Labelled photos from "01_Dataset", an image-classification folder in mithunaradya/ArecaNut_GUI. The possible labels are: ripe, unripe.

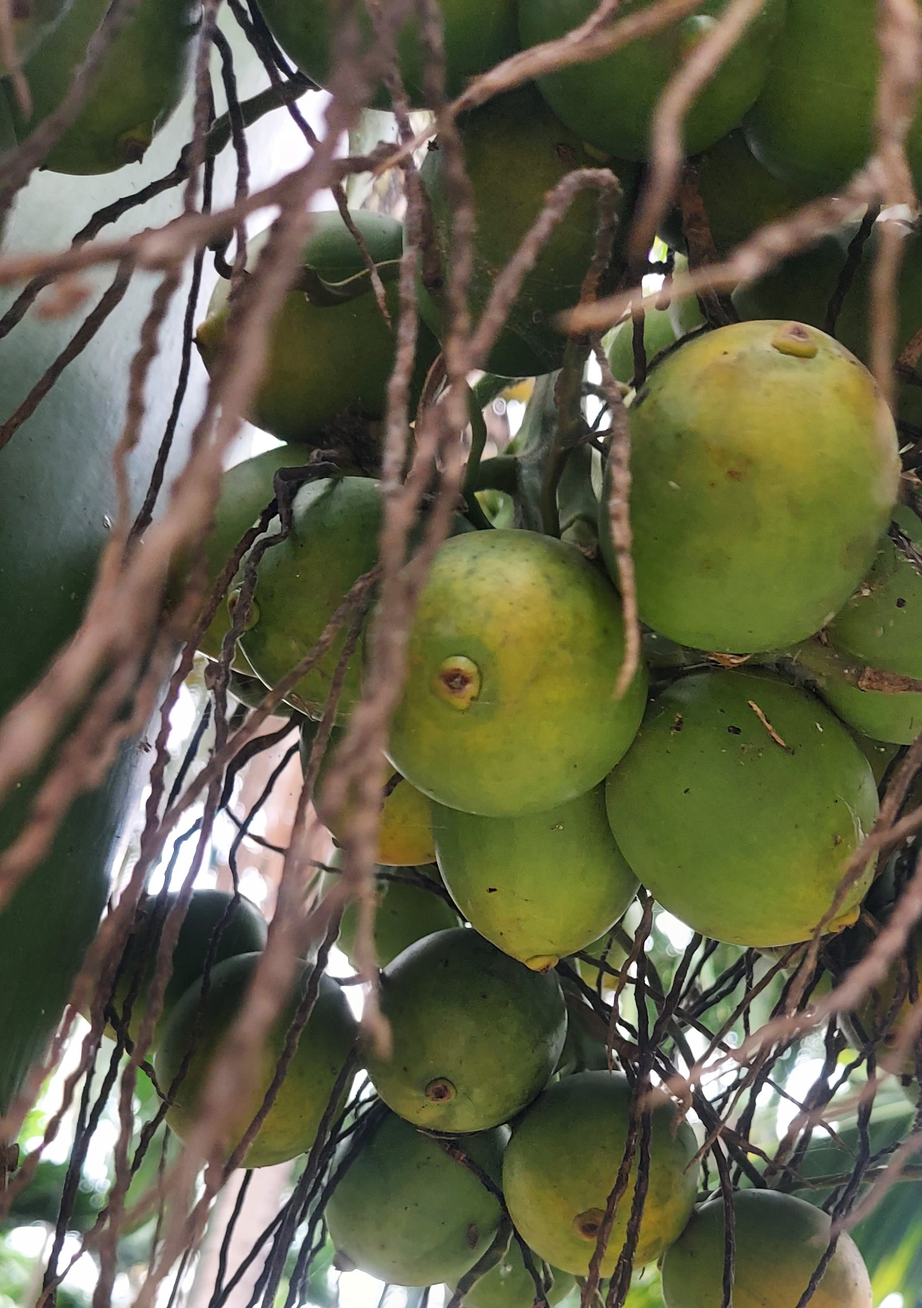
Label: unripe

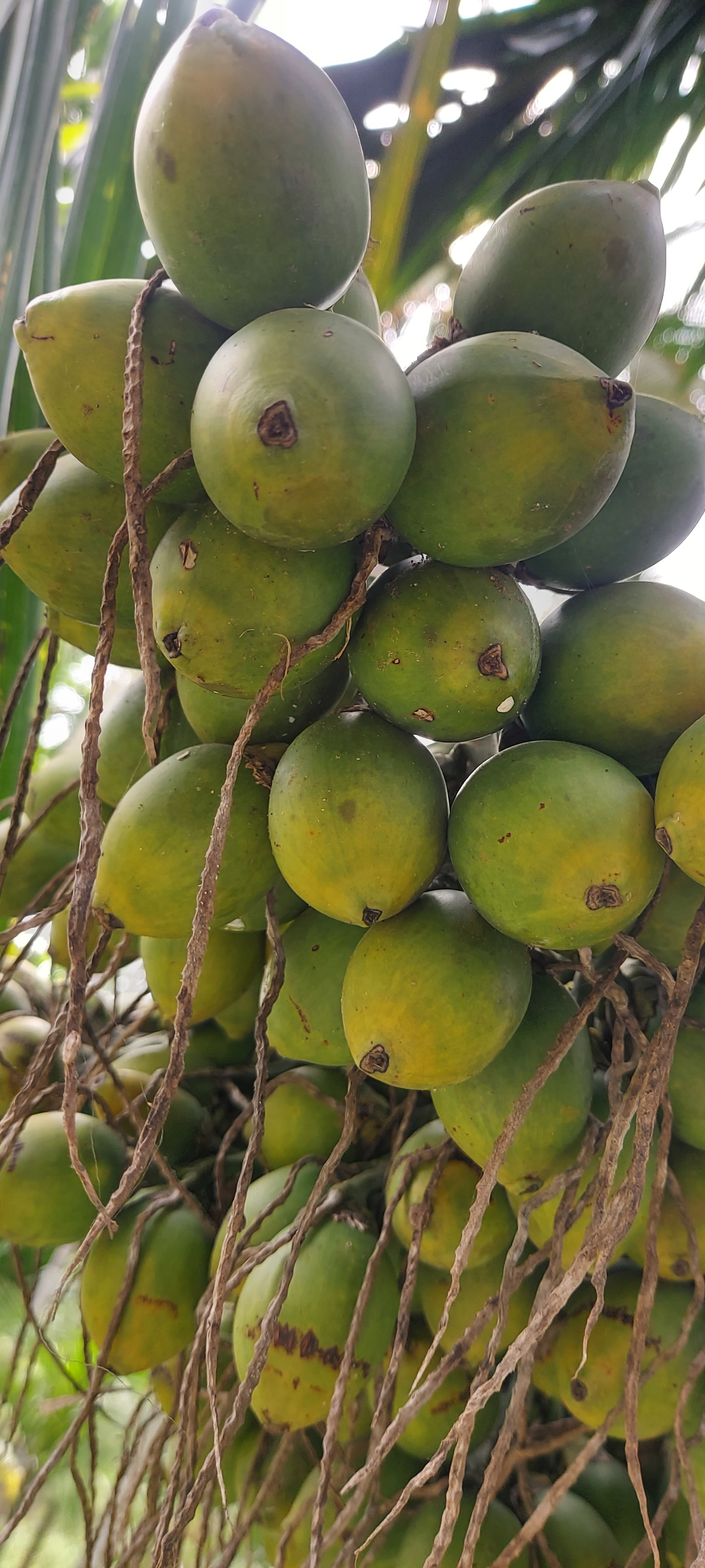
Label: unripe

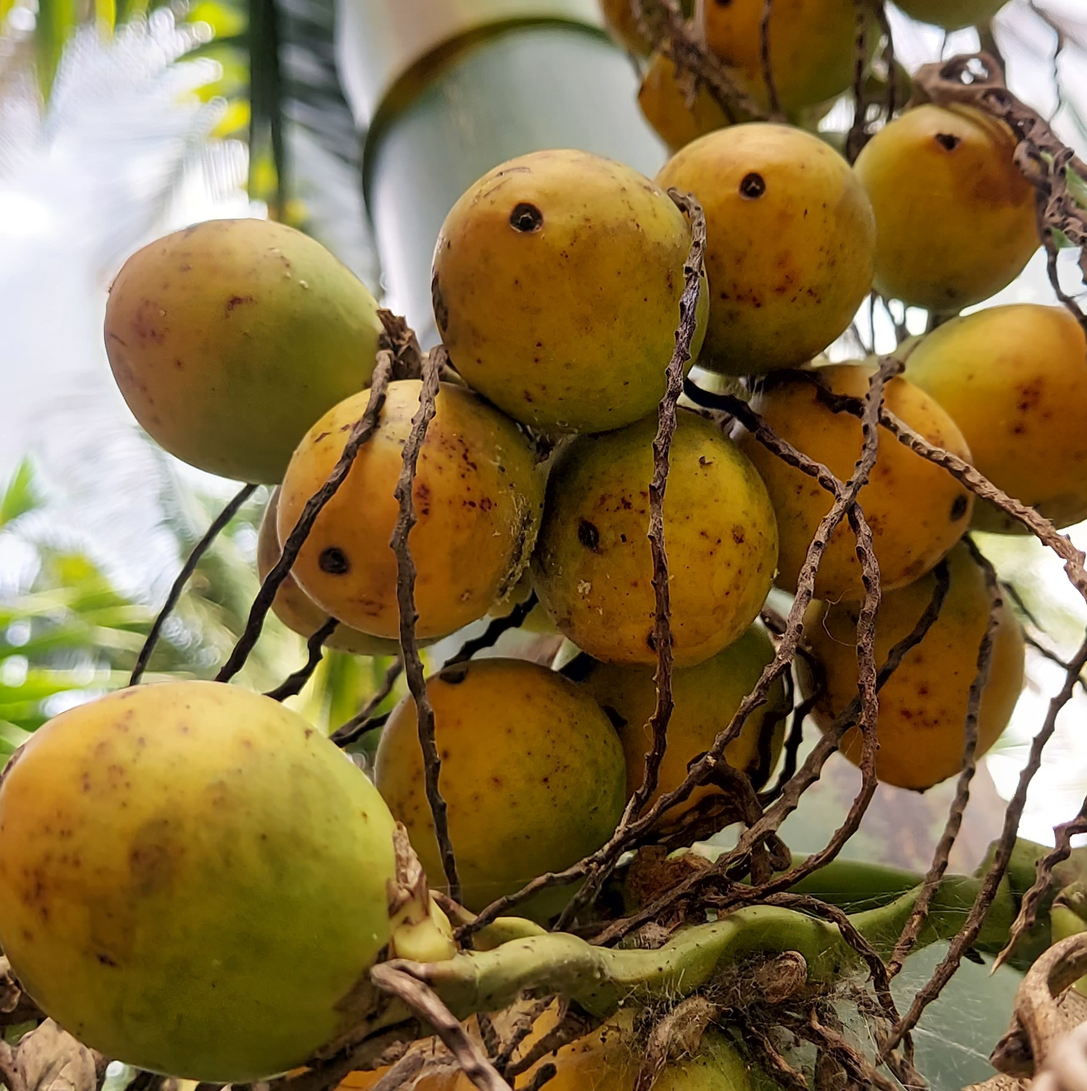
Label: ripe

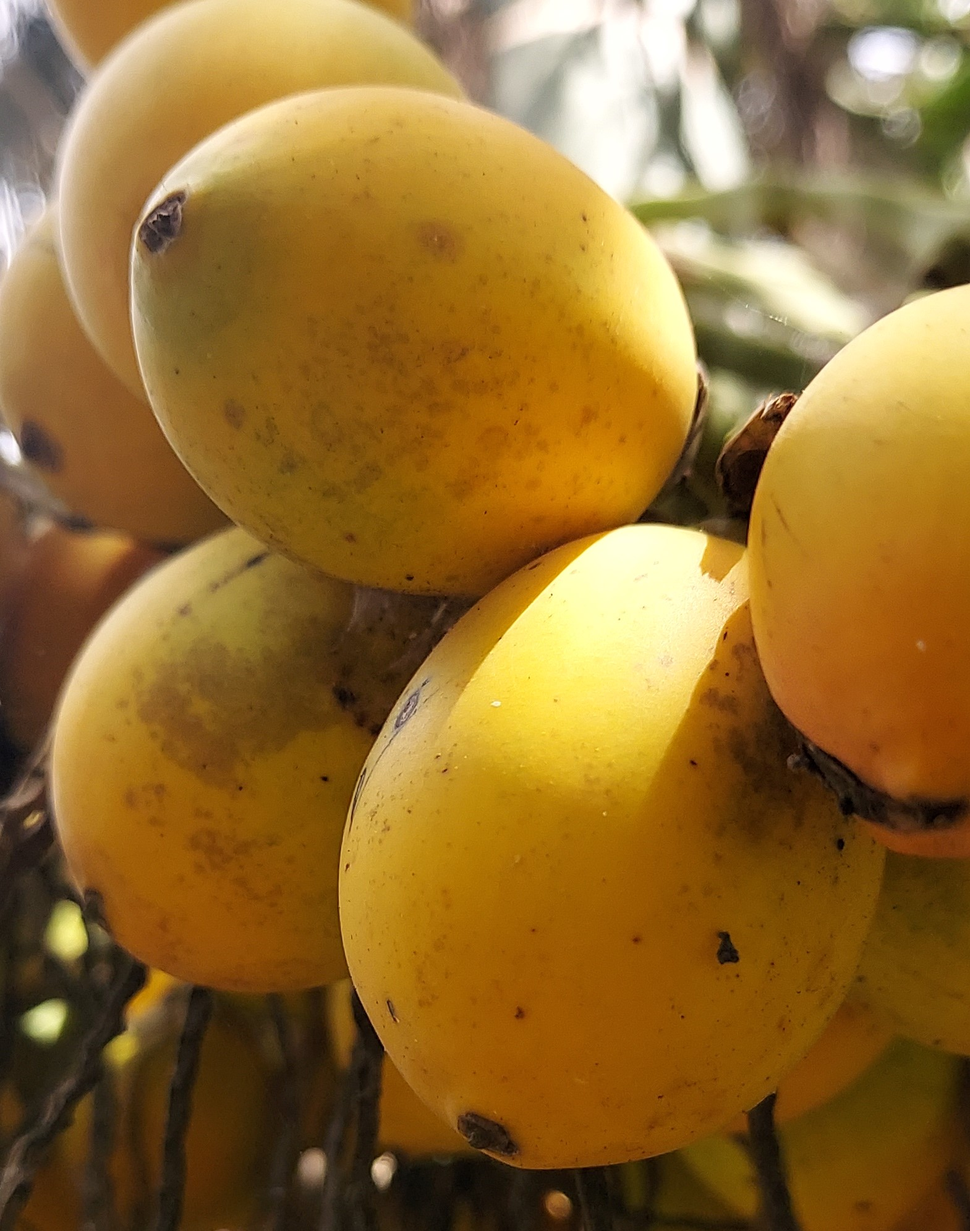
Label: ripe

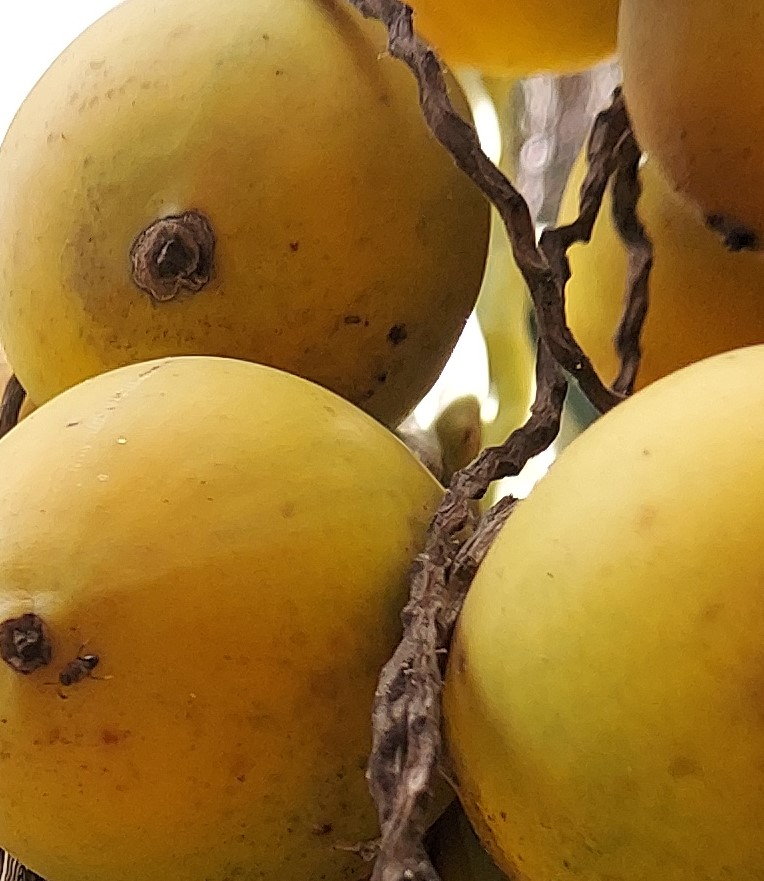
Label: ripe

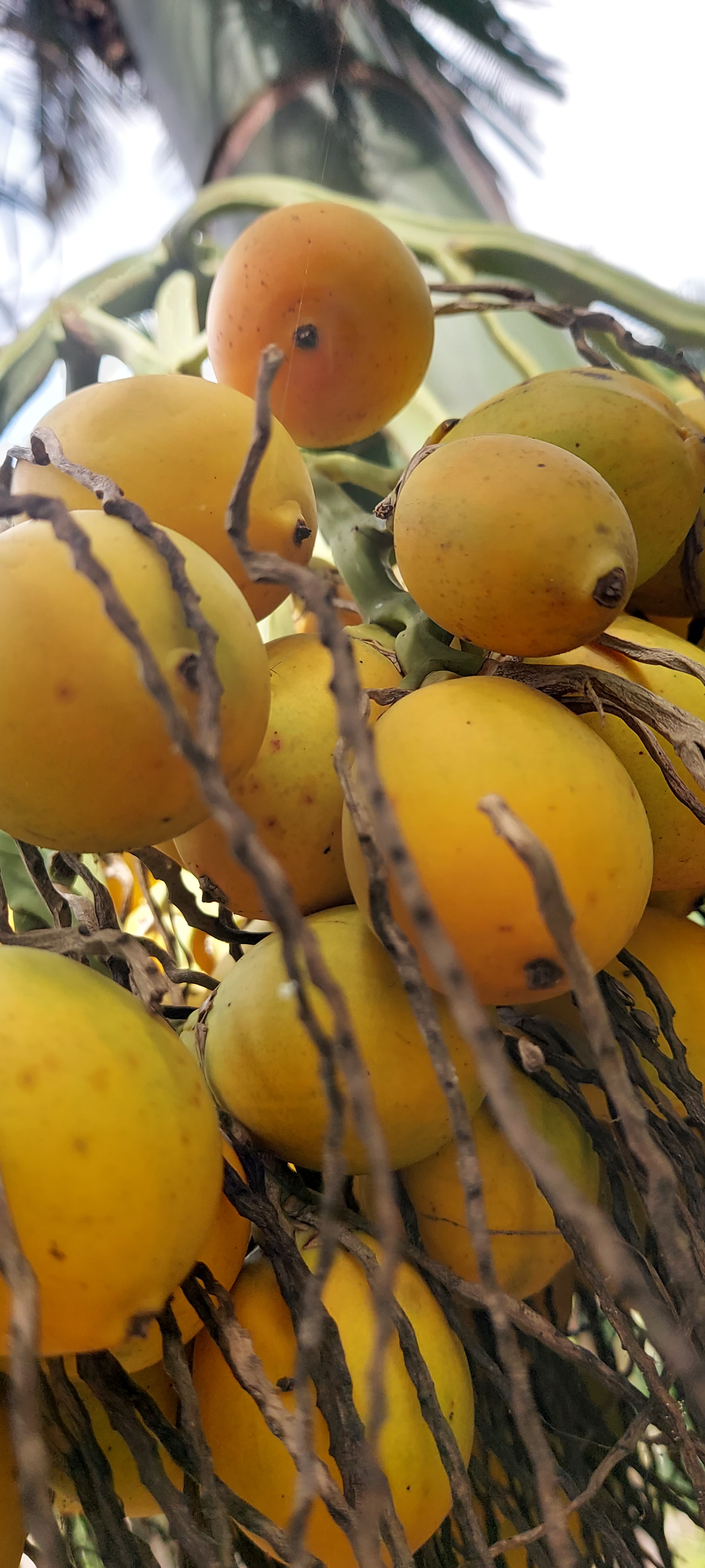
Label: ripe
